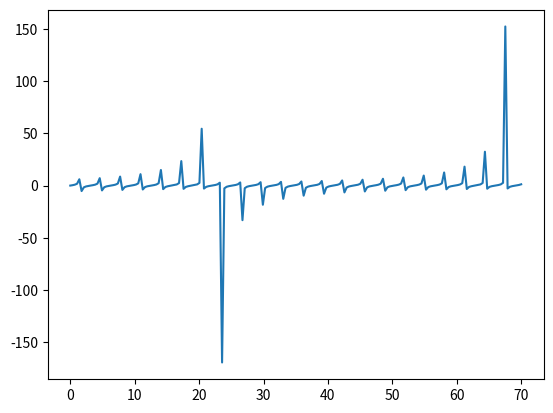

The matplotlib source for this figure:
import matplotlib.pyplot as plt
import numpy as np

x = np.linspace(0, 70, 200)
plt.plot(x, np.tan(x))
plt.show()